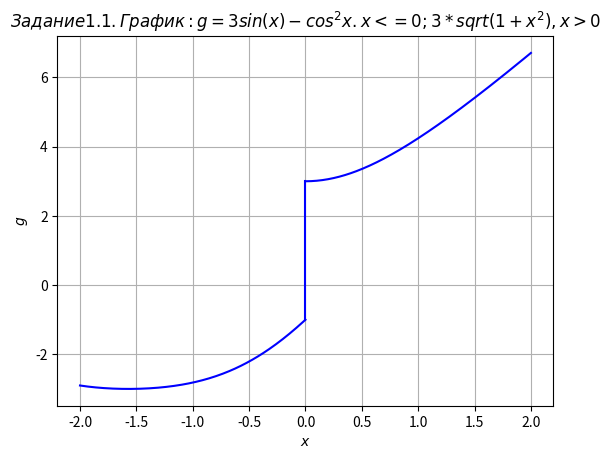

Write Python code to recreate this figure.
# импортируем библиотеки
import numpy as np
import matplotlib.pyplot as plt
# называем график
plt.title(r'$Задание 1.1. График: g = 3sin(x) - cos^2x. x<=0; 3*sqrt(1+x^2), x>0$')
# формируем последовательности координат для двух частей графика
x = np.linspace(-2, 0, 200)
g = 3 * np.sin(x) - pow(np.cos(x), 2)
x1 = np.linspace(0, 2, 200)
g1 = 3 * np.sqrt(1 + x1**2)
x2 = [0, 0]
y2 = [(3 * np.sin(0) - pow(np.cos(0), 2)), (3 * np.sqrt(1 + 0**2))]
# прорисовываем график
plt.plot(x, g, 'b', x1, g1, 'b', x2, y2, 'b',)
plt.grid(True)
plt.xlabel(r'$x$')
plt.ylabel(r'$g$')
# отображаем график
plt.show()
